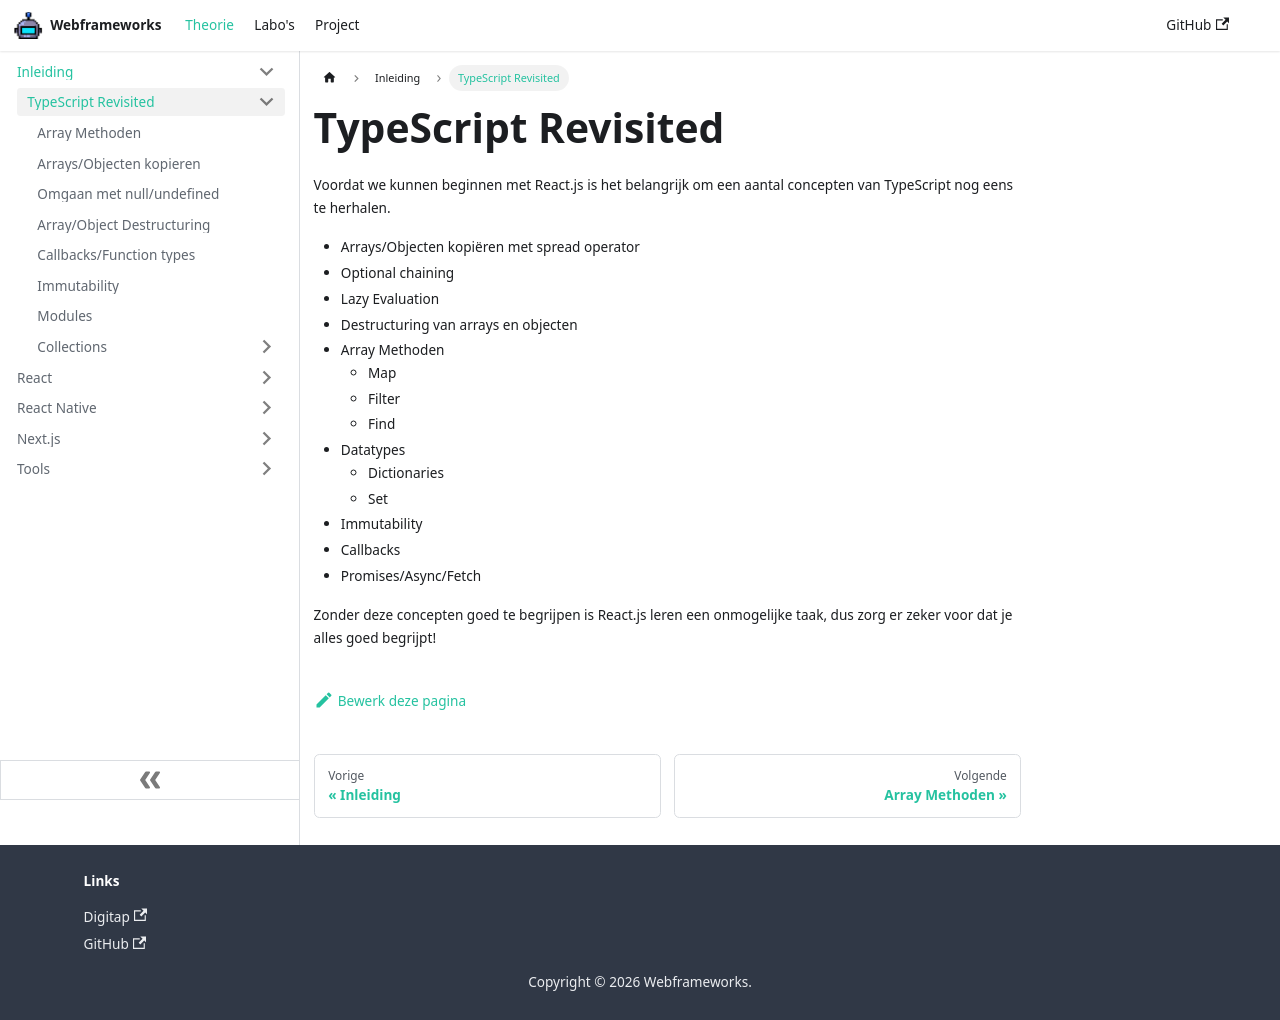

repository: similonap/webframeworks-cursus · page: webframeworks/typescript-revisited.html · generator: docusaurus

---
sidebar_position: 1
---

# TypeScript Revisited

Voordat we kunnen beginnen met React.js is het belangrijk om een aantal concepten van TypeScript nog eens te herhalen.

* Arrays/Objecten kopiëren met spread operator
* Optional chaining
* Lazy Evaluation
* Destructuring van arrays en objecten
* Array Methoden
  * Map
  * Filter
  * Find
* Datatypes
  * Dictionaries
  * Set
* Immutability
* Callbacks
* Promises/Async/Fetch

Zonder deze concepten goed te begrijpen is React.js leren een onmogelijke taak, dus zorg er zeker voor dat je alles goed begrijpt!
